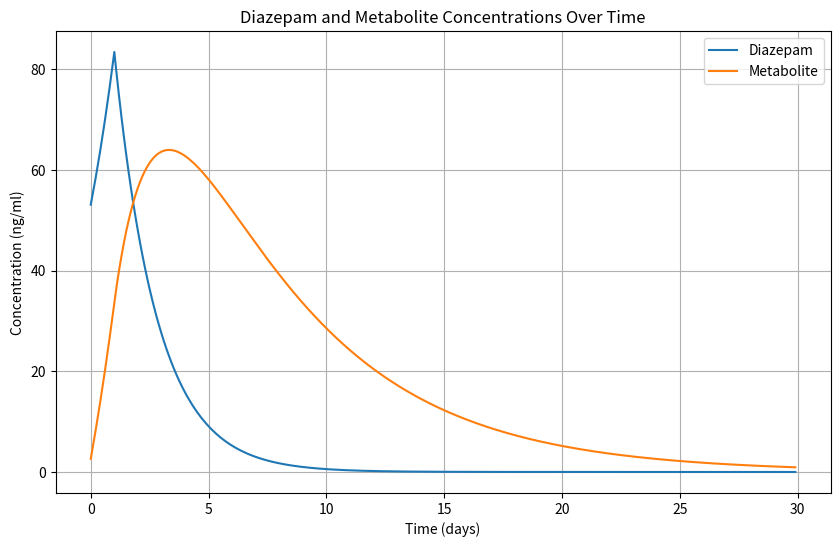

The script that saved this image:
import matplotlib.pyplot as plt
import numpy as np

# Parameter-Initialisierung
initial_dose = 10  # in mg
diazepam_plateau = 700 * initial_dose / 10  # in ng/ml
diazepam_half_life = 30 / 24  # in Tagen
metabolite_half_life = 4  # in Tagen
metabolite_conversion_ratio = 1  # 1:1 Umwandlung von Diazepam zu Metaboliten

diazepam_duration = 1  # Diazepam Einnahme Dauer in Tagen - Anpassen wie gewünscht
total_duration = 30  # Länge der x-Achse in Tagen - Anpassen wie gewünscht

diazepam_equivalent_ng_per_ml = 177  # 177 ng/ml entsprechen 10 mg Diazepam
diazepam_equivalent_ratio = 10 / diazepam_equivalent_ng_per_ml

# Arrays erstellen
days = np.arange(0, total_duration, 0.1)
diazepam_conc = np.zeros(len(days))
metabolite_conc = np.zeros(len(days))

# Modellierung der Konzentrationssteigerung und des Plateaus
steady_state_reached_day = None
five_mg_reached_day = None
for i, day in enumerate(days):
    if day <= diazepam_duration:
        diazepam_conc[i] = diazepam_plateau / (1 + np.exp(-0.5 * (day - 5)))
    else:
        diazepam_conc[i] = diazepam_conc[i - 1] * (2 ** (-0.1 / diazepam_half_life))

    metabolite_conc[i] = metabolite_conc[i - 1] + 0.05 * diazepam_conc[i] * metabolite_conversion_ratio
    metabolite_conc[i] *= (2 ** (-0.1 / metabolite_half_life))

    # Ermitteln Sie den Zeitpunkt, an dem der Steady-State erreicht wird
    if steady_state_reached_day is None and day > 0 and np.abs(diazepam_conc[i] - diazepam_conc[i - 1]) < 0.01:
        steady_state_reached_day = day

    # Ermitteln Sie den Zeitpunkt, an dem nur noch 5 mg Diazepam-Äquivalent im Körper sind
    if (five_mg_reached_day is None) and (day > diazepam_duration) and ((diazepam_conc[i] + metabolite_conc[i]) * diazepam_equivalent_ratio <= 5):
        five_mg_reached_day = day

peak_diazepam_conc = max(diazepam_conc)
peak_metabolite_conc = max(metabolite_conc)
peak_conc_ng_per_ml = peak_diazepam_conc + peak_metabolite_conc
peak_conc_mg = peak_conc_ng_per_ml * diazepam_equivalent_ratio  # Spitzenkonzentration in mg Diazepam-Äquivalent

if steady_state_reached_day is not None:
    print(f"Das Plateau (Steady State) wird erreicht an Tag: {steady_state_reached_day:.1f}")

if five_mg_reached_day is not None:
    print(f"Nach Tag {five_mg_reached_day:.1f} beträgt die Diazepam-Äquivalenz nur noch 5 mg")

# Vergleichsstoffe und ihre Äquivalenzen zu 10 mg Diazepam
benzos = {
    "Alprazolam": 0.5,
    "Bromazepam": 5,
    "Chlordiazepoxide": 25,
    "Clobazam": 20,
    "Clonazepam": 0.5,
    "Clorazepate": 15,
    "Diazepam": 10,
    "Estazolam": 1.5,
    "Flunitrazepam": 1,
    "Halazepam": 20,
    "Ketazolam": 22.5,
    "Loprazolam": 1.5,
    "Lorazepam": 1,
    "Lormetazepam": 1.5,
    "Medazepam": 10,
    "Midazolam": 7.5,
    "Nitrazepam": 10,
    "Nordazepam": 10,
    "Oxazepam": 20,
    "Prazepam": 15,
    "Quazepam": 20,
    "Temazepam": 20,
    "Zaleplon": 20,
    "Zolpidem": 20,
    "Zopiclone": 15
}

# Äquivalente Dosen zu anderen Benzodiazepinen berechnen und anzeigen
for benzo, equivalent in benzos.items():
    equivalent_dose = peak_conc_mg * equivalent / 10
    print(f"{benzo}: {equivalent_dose:.2f} mg")

# Plotting
plt.figure(figsize=(10, 6))
plt.plot(days, diazepam_conc, label='Diazepam')
plt.plot(days, metabolite_conc, label='Metabolite')
plt.xlabel("Time (days)")
plt.ylabel("Concentration (ng/ml)")
plt.title(f"Diazepam and Metabolite Concentrations Over Time")
plt.legend()
plt.grid(True)
plt.show()
